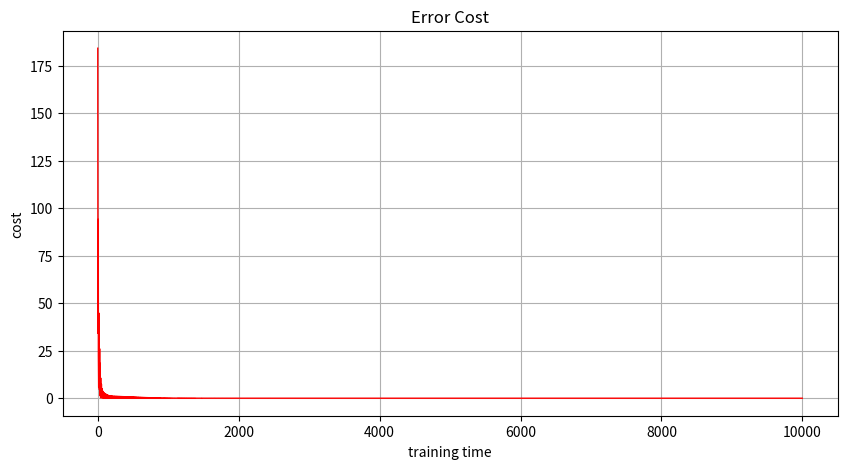

This chart was generated by the following Python code:
# -*- coding: utf-8 -*-
"""
Created on Fri Feb 23 14:19:44 2018

@author: Administrator
"""
import numpy as np

def sigmoid(x):
    return 1/(1+np.exp(-x))
    
def 학습하다(x,신경망, t,b):
    
    o1 = sigmoid(np.dot(x,신경망['w1'])+b)#순전파
    o2 = np.dot(o1,신경망['w2'])+b  #역전파
   
    #2. 가중치 갱신
    #2.1 에러구하기
    e2 = t - o2
    e1 = np.dot(신경망['w2'],e2)
    #2.2 가중치에 대한 변화율
    #print('shape:',np.shape(e2*o2*(1-o2)))
              #(50*1)              *               (1*10)
    dE_dw2 = np.array(e2, ndmin=2) * np.array(o1,ndmin=2).T#(50*10)
    dE_dw1 = np.array(e1*o1*(1-o1), ndmin=2) * np.array(x,ndmin=2).T#(25*50)
    b1 = np.array(e2*o2*(1-o2))
    #2.3 가중치 갱신 계산
    신경망['w2'] += 0.05*dE_dw2
    신경망['w1'] += 0.05*dE_dw1
    b = b + 0.05*b1
    
    global 총에러
    E.append(np.sum(np.square(e2)))
    print('총에러:', E[-1])


def 예측하다(x, 신경망,b):
    _1층합 = np.dot(x,신경망['w1'])+b
    o1 = sigmoid(_1층합)
    o2 = np.dot(o1,신경망['w2'])+b
    return o2

#=============================
E=[]
신경망={}
입력노드수=25
출력노드수=10    
은닉노드수=50
신경망['w1'] = np.random.randn(입력노드수,은닉노드수)
신경망['w2'] = np.random.randn(은닉노드수,출력노드수)

b = np.random.randn(1)


#=============================

#1. 학습데이터 준비
xs = np.array(  [[1,1,1,1,1,
                  1,0,0,0,1,
                  1,0,0,0,1,
                  1,0,0,0,1,
                  1,1,1,1,1],
                 [0,0,1,0,0,
                  0,0,1,0,0,
                  0,0,1,0,0,
                  0,0,1,0,0,
                  0,0,1,0,0],
                 [1,1,1,1,1,
                  0,0,0,0,1,
                  1,1,1,1,1,
                  1,0,0,0,0,
                  1,1,1,1,1],
                 [1,1,1,1,1,
                  0,0,0,0,1,
                  1,1,1,1,1,
                  0,0,0,0,1,
                  1,1,1,1,1],
                 [1,0,0,0,1,
                  1,0,0,0,1,
                  1,1,1,1,1,
                  0,0,0,0,1,
                  0,0,0,0,1],
                 [1,1,1,1,1,
                  1,0,0,0,0,
                  1,1,1,1,1,
                  0,0,0,0,1,
                  1,1,1,1,1],
                 [1,0,0,0,0,
                  1,0,0,0,0,
                  1,1,1,1,1,
                  1,0,0,0,1,
                  1,1,1,1,1],
                 [1,1,1,1,1,
                  0,0,0,0,1,
                  0,0,0,0,1,
                  0,0,0,0,1,
                  0,0,0,0,1],
                 [1,1,1,1,1,
                  1,0,0,0,1,
                  1,1,1,1,1,
                  1,0,0,0,1,
                  1,1,1,1,1],
                 [1,1,1,1,1,
                  1,0,0,0,1,
                  1,1,1,1,1,
                  0,0,0,0,1,
                  0,0,0,0,1]])
    
ts =np.array(   [[1,0,0,0,0,0,0,0,0,0],
                 [0,1,0,0,0,0,0,0,0,0],
                 [0,0,1,0,0,0,0,0,0,0],
                 [0,0,0,1,0,0,0,0,0,0],
                 [0,0,0,0,1,0,0,0,0,0],
                 [0,0,0,0,0,1,0,0,0,0],
                 [0,0,0,0,0,0,1,0,0,0],
                 [0,0,0,0,0,0,0,1,0,0],
                 [0,0,0,0,0,0,0,0,1,0],
                 [0,0,0,0,0,0,0,0,0,1]])
#2. 학습
for i in range(1000):
    for x, t in zip(xs, ts):
        학습하다(x,신경망,t,b)
#=====================================
        
# 예측
print('========예측1=============') 
for x, t in zip(xs, ts):
    print('예측:',np.argmax(예측하다(x,신경망,b)), '실제:',np.argmax(t))
print('========예측2=============')   
for index in np.random.choice(10, 10):
    print('예측:', np.argmax(예측하다(xs[index],신경망,b)), '실제:', np.argmax(ts[index]))
    
from matplotlib import pyplot as plt

xs_ = [x for x in range(len(E))]
ys_ = [E[x] for x in xs_]

plt.rcParams["figure.figsize"] = (10,5)
plt.rcParams['lines.linewidth'] = 1
plt.rcParams['axes.grid'] = True 
plt.plot(xs_, ys_, 'r')
plt.title('Error Cost')
plt.ylabel('cost' )
plt.xlabel('training time' )
plt.show()
    
